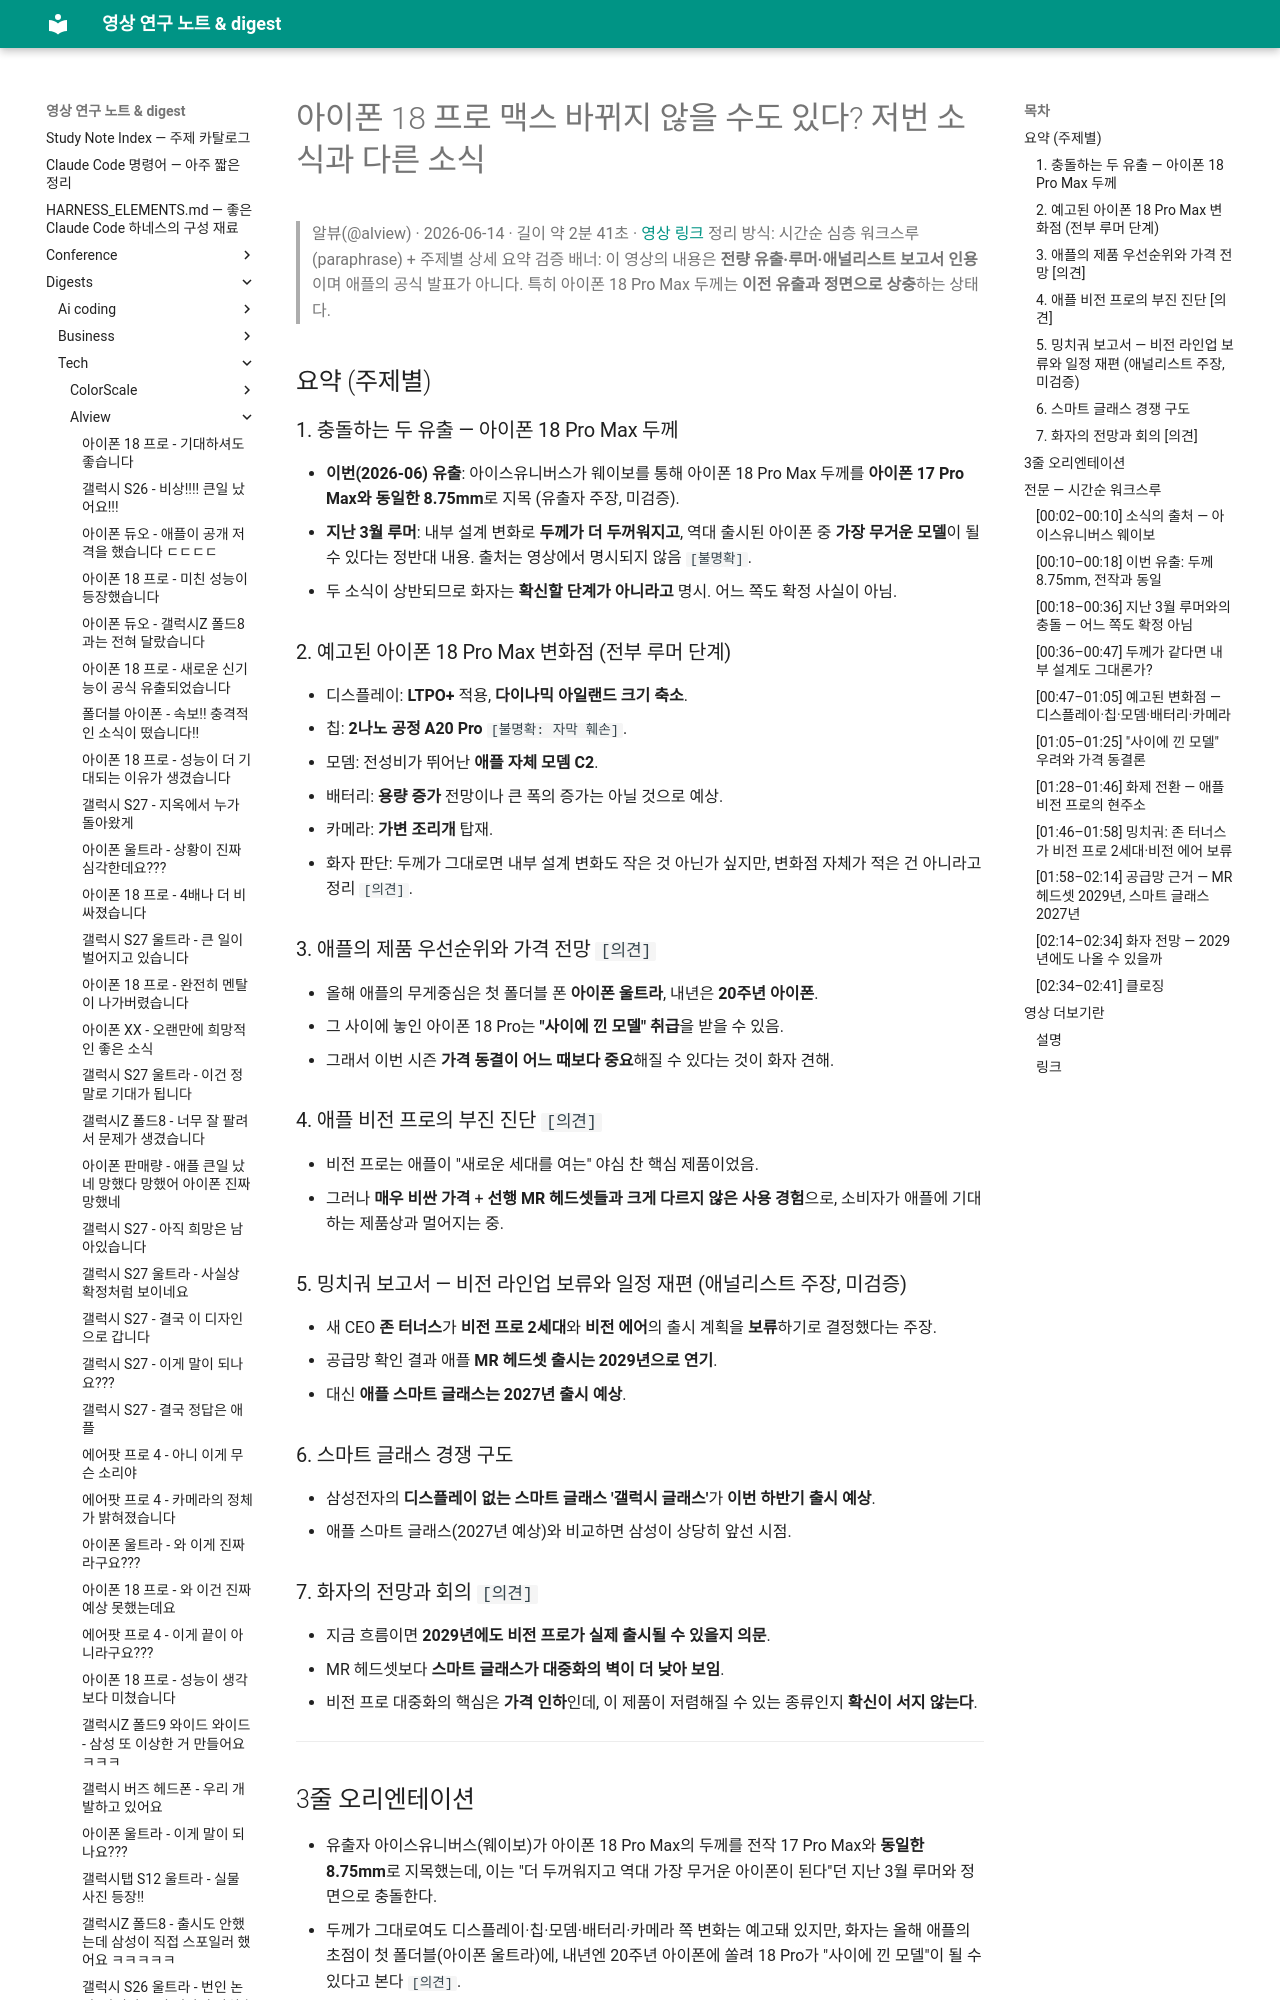

repository: Yoonkyu-Lee/claude-code-tutorial · page: digests/tech/alview/2026-06-14-iphone-18-pro-max-thickness-unchanged-vision-pro-delay/index.html · generator: mkdocs

# 아이폰 18 프로 맥스 바뀌지 않을 수도 있다? 저번 소식과 다른 소식

> 알뷰(@alview) · 2026-06-14 · 길이 약 2분 41초 · [영상 링크](https://www.youtube.com/watch?v=VBTZVIJ64K8)
> 정리 방식: 시간순 심층 워크스루 (paraphrase) + 주제별 상세 요약
> 검증 배너: 이 영상의 내용은 **전량 유출·루머·애널리스트 보고서 인용**이며 애플의 공식 발표가 아니다. 특히 아이폰 18 Pro Max 두께는 **이전 유출과 정면으로 상충**하는 상태다.

## 요약 (주제별)

### 1. 충돌하는 두 유출 — 아이폰 18 Pro Max 두께
- **이번(2026-06) 유출**: 아이스유니버스가 웨이보를 통해 아이폰 18 Pro Max 두께를 **아이폰 17 Pro Max와 동일한 8.75mm**로 지목 (유출자 주장, 미검증).
- **지난 3월 루머**: 내부 설계 변화로 **두께가 더 두꺼워지고**, 역대 출시된 아이폰 중 **가장 무거운 모델**이 될 수 있다는 정반대 내용. 출처는 영상에서 명시되지 않음 `[불명확]`.
- 두 소식이 상반되므로 화자는 **확신할 단계가 아니라고** 명시. 어느 쪽도 확정 사실이 아님.

### 2. 예고된 아이폰 18 Pro Max 변화점 (전부 루머 단계)
- 디스플레이: **LTPO+** 적용, **다이나믹 아일랜드 크기 축소**.
- 칩: **2나노 공정 A20 Pro** `[불명확: 자막 훼손]`.
- 모뎀: 전성비가 뛰어난 **애플 자체 모뎀 C2**.
- 배터리: **용량 증가** 전망이나 큰 폭의 증가는 아닐 것으로 예상.
- 카메라: **가변 조리개** 탑재.
- 화자 판단: 두께가 그대로면 내부 설계 변화도 작은 것 아닌가 싶지만, 변화점 자체가 적은 건 아니라고 정리 `[의견]`.

### 3. 애플의 제품 우선순위와 가격 전망 `[의견]`
- 올해 애플의 무게중심은 첫 폴더블 폰 **아이폰 울트라**, 내년은 **20주년 아이폰**.
- 그 사이에 놓인 아이폰 18 Pro는 **"사이에 낀 모델" 취급**을 받을 수 있음.
- 그래서 이번 시즌 **가격 동결이 어느 때보다 중요**해질 수 있다는 것이 화자 견해.

### 4. 애플 비전 프로의 부진 진단 `[의견]`
- 비전 프로는 애플이 "새로운 세대를 여는" 야심 찬 핵심 제품이었음.
- 그러나 **매우 비싼 가격** + **선행 MR 헤드셋들과 크게 다르지 않은 사용 경험**으로, 소비자가 애플에 기대하는 제품상과 멀어지는 중.

### 5. 밍치궈 보고서 — 비전 라인업 보류와 일정 재편 (애널리스트 주장, 미검증)
- 새 CEO **존 터너스**가 **비전 프로 2세대**와 **비전 에어**의 출시 계획을 **보류**하기로 결정했다는 주장.
- 공급망 확인 결과 애플 **MR 헤드셋 출시는 2029년으로 연기**.
- 대신 **애플 스마트 글래스는 2027년 출시 예상**.

### 6. 스마트 글래스 경쟁 구도
- 삼성전자의 **디스플레이 없는 스마트 글래스 '갤럭시 글래스'**가 **이번 하반기 출시 예상**.
- 애플 스마트 글래스(2027년 예상)와 비교하면 삼성이 상당히 앞선 시점.

### 7. 화자의 전망과 회의 `[의견]`
- 지금 흐름이면 **2029년에도 비전 프로가 실제 출시될 수 있을지 의문**.
- MR 헤드셋보다 **스마트 글래스가 대중화의 벽이 더 낮아 보임**.
- 비전 프로 대중화의 핵심은 **가격 인하**인데, 이 제품이 저렴해질 수 있는 종류인지 **확신이 서지 않는다**.

---

## 3줄 오리엔테이션
- 유출자 아이스유니버스(웨이보)가 아이폰 18 Pro Max의 두께를 전작 17 Pro Max와 **동일한 8.75mm**로 지목했는데, 이는 "더 두꺼워지고 역대 가장 무거운 아이폰이 된다"던 지난 3월 루머와 정면으로 충돌한다.
- 두께가 그대로여도 디스플레이·칩·모뎀·배터리·카메라 쪽 변화는 예고돼 있지만, 화자는 올해 애플의 초점이 첫 폴더블(아이폰 울트라)에, 내년엔 20주년 아이폰에 쏠려 18 Pro가 "사이에 낀 모델"이 될 수 있다고 본다 `[의견]`.
- 밍치궈는 새 CEO 존 터너스가 비전 프로 2세대와 비전 에어를 보류했고 MR 헤드셋 출시가 2029년으로 밀렸다고 주장하며, 대신 애플 스마트 글래스가 2027년에 나올 것으로 봤다.

## 전문 — 시간순 워크스루
